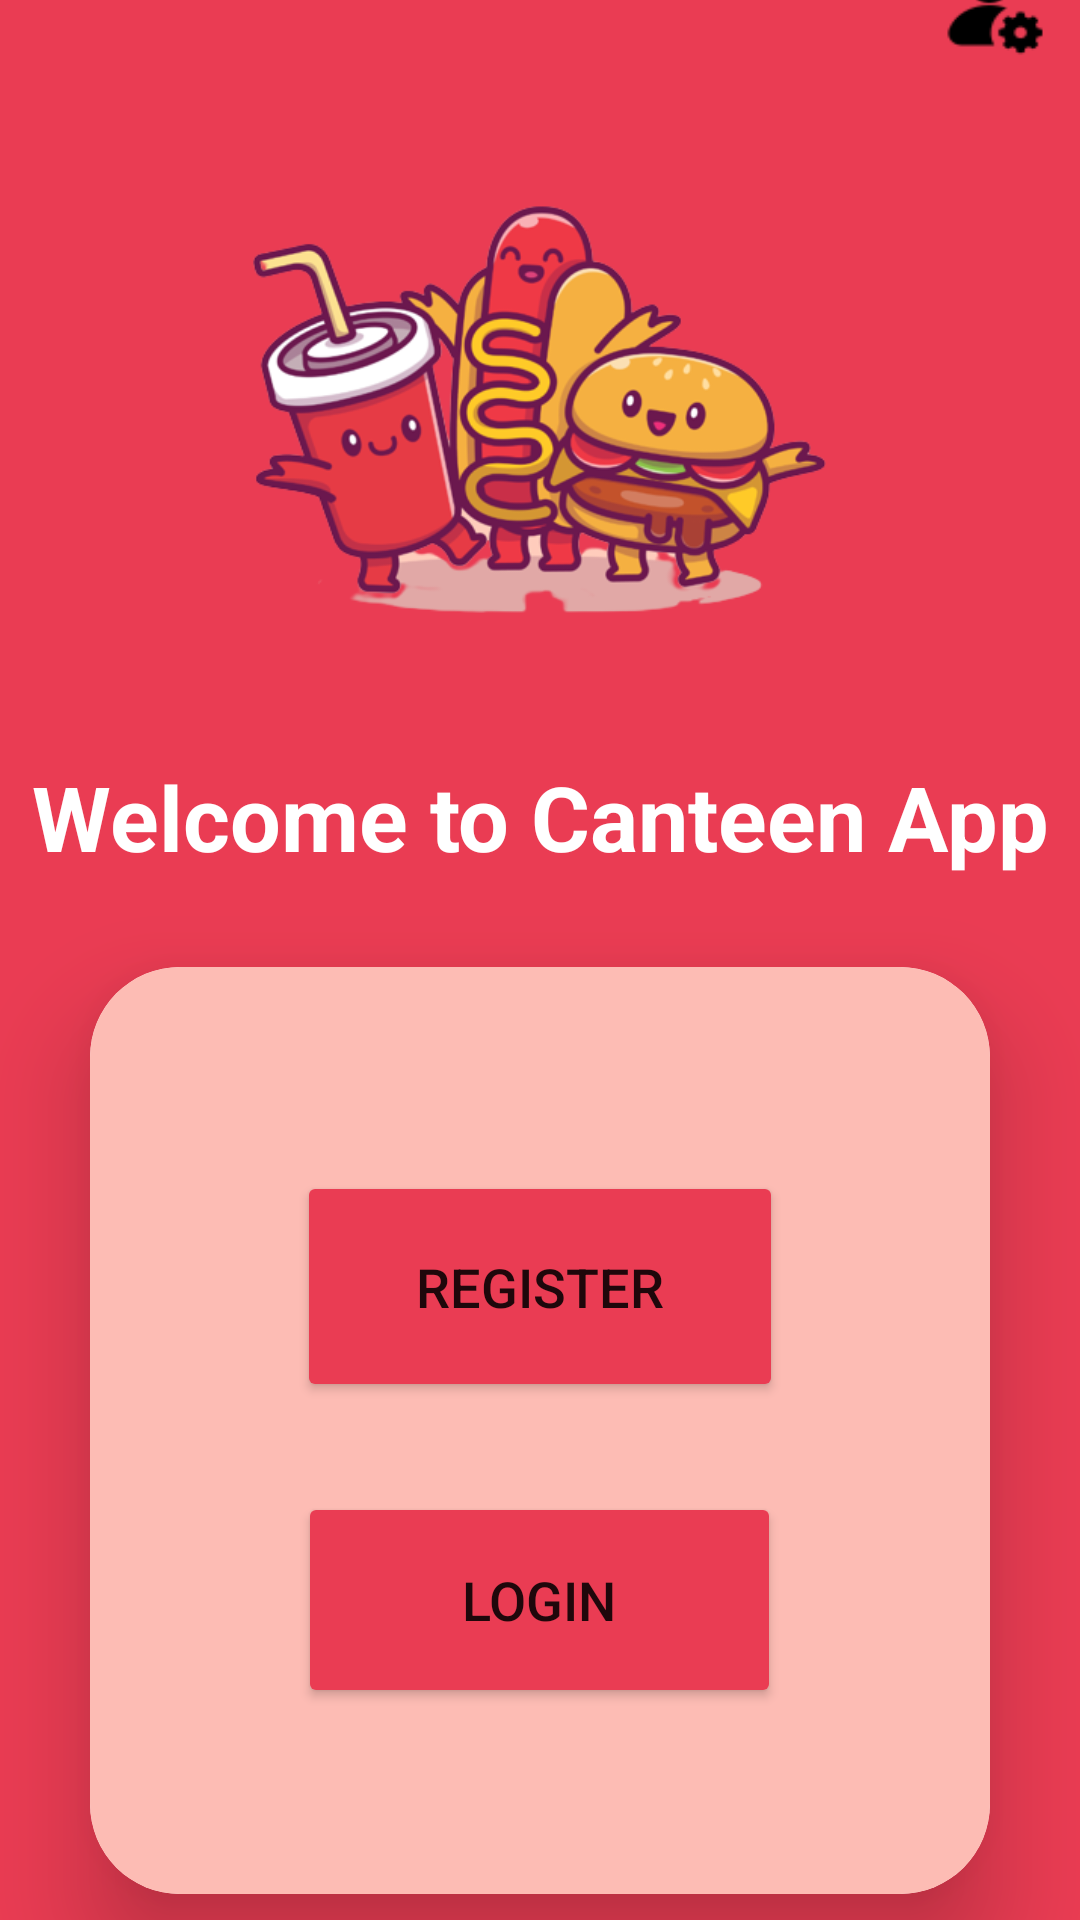

Layout XML and referenced resources for this Android screen:
<!-- AndroidManifest.xml: application theme Theme.Canteenm -->
<!-- res/layout/activity_main.xml -->
<?xml version="1.0" encoding="utf-8"?>
<LinearLayout
    xmlns:android="http://schemas.android.com/apk/res/android"
    xmlns:app="http://schemas.android.com/apk/res-auto"
    xmlns:tools="http://schemas.android.com/tools"
    xmlns:card_view="http://schemas.android.com/apk/res-auto"
    android:layout_width="match_parent"
    android:layout_height="match_parent"
    android:orientation="vertical"
    android:gravity="center"
    android:background="@color/red"
    tools:context=".MainActivity">

    <ImageButton
        android:id="@+id/admin"
        android:layout_width="47dp"
        android:layout_height="44dp"
        android:layout_marginLeft="200dp"
        android:layout_marginRight="50dp"
        android:layout_marginBottom="1dp"
        android:background="@drawable/adminimg"
        android:textSize="18sp"
        app:cornerRadius="20dp" />

    <ImageView
        android:id="@+id/imageView"
        android:layout_width="303dp"
        android:layout_height="218dp"
        android:layout_marginBottom="10dp"
        card_view:srcCompat="@drawable/back1" />

    <TextView
        android:id="@+id/loginText"
        android:layout_width="match_parent"
        android:layout_height="wrap_content"
        android:text="Welcome to Canteen App"
        android:textAlignment="center"
        android:textColor="@color/white"
        android:textSize="30sp"
        android:textStyle="bold" />

    <androidx.cardview.widget.CardView
        android:layout_width="match_parent"
        android:layout_height="309dp"
        android:layout_margin="30dp"
        android:background="@drawable/edittext"
        app:cardCornerRadius="30dp"
        app:cardElevation="20dp"
        android:layout_gravity="center">

        <LinearLayout
            android:layout_width="414dp"
            android:layout_height="315dp"
            android:layout_gravity="center_horizontal"
            android:background="@color/red2"
            android:gravity="center"
            android:orientation="vertical"
            android:padding="24dp">


            <Button
                android:id="@+id/register"
                android:layout_width="162dp"
                android:layout_height="77dp"
                android:backgroundTint="@color/red"
                android:text="Register"
                android:textSize="18sp"
                app:cornerRadius="20dp" />

            <Button
                android:id="@+id/reset"
                android:layout_width="161dp"
                android:layout_height="72dp"
                android:layout_marginTop="30dp"
                android:backgroundTint="@color/red"
                android:text="Login"
                android:textSize="18sp"
                app:cornerRadius="20dp" />

        </LinearLayout>

    </androidx.cardview.widget.CardView>

</LinearLayout>
<!-- resources referenced by this layout -->
<resources>
  <color name="red">#ea3c53</color>
  <color name="red2">#fdbcb4</color>
  <color name="white">#FFFFFFFF</color>
  <!-- drawable adminimg: png bitmap (drawable, 1009 bytes) -->
  <!-- drawable back1: png bitmap (drawable, 100806 bytes) -->
  <!-- drawable edittext (drawable) -->
  <?xml version="1.0" encoding="utf-8"?>
  <shape xmlns:android="http://schemas.android.com/apk/res/android"
      android:shape="rectangle">
  
      <stroke
          android:width="3dp"
          android:color="@color/red"/>
      <corners
          android:radius="20dp"/>
  </shape>
  <style name="Theme.Canteenm" parent="Theme.AppCompat.Light.NoActionBar">
          
          <item name="colorPrimary">@color/purple_500</item>
          <item name="colorPrimaryVariant">@color/purple_700</item>
          <item name="colorOnPrimary">@color/white</item>
          
          <item name="colorSecondary">@color/teal_200</item>
          <item name="colorSecondaryVariant">@color/teal_700</item>
          <item name="colorOnSecondary">@color/black</item>
          
          <item name="android:statusBarColor">?attr/colorPrimaryVariant</item>
          
      </style>
  <color name="purple_500">#FF6200EE</color>
  <color name="purple_700">#FF3700B3</color>
  <color name="teal_200">#FF03DAC5</color>
  <color name="teal_700">#FF018786</color>
  <color name="black">#FF000000</color>
</resources>
